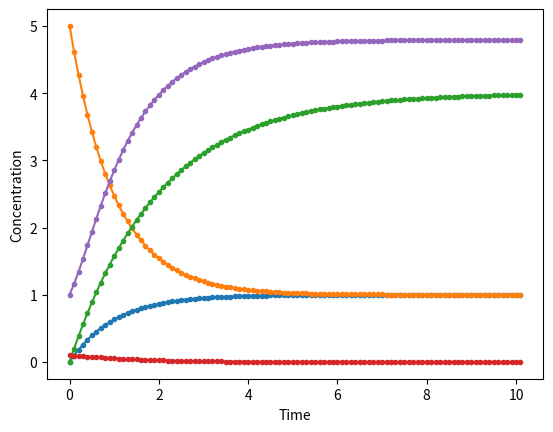
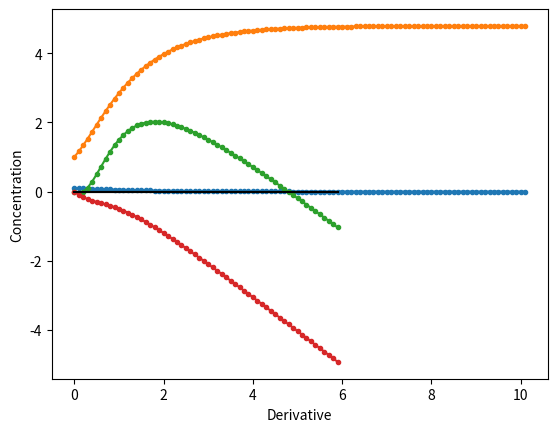
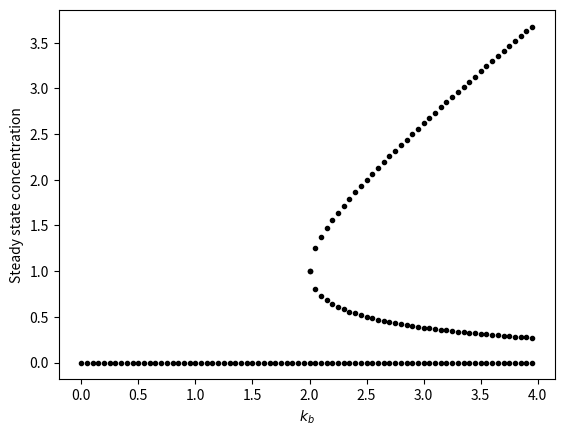
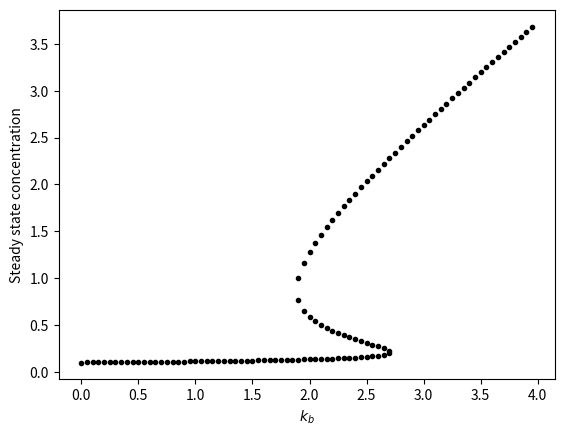

These charts were generated, in order, by the following Python code:
from scipy import integrate
import numpy as np
import matplotlib.pyplot as plt

def simpleProteinModel(t,y):
    k = 1
    d = 1
    dy = k-d*y
    return dy

r = integrate.ode(simpleProteinModel)

t0 = 0
y0 = 0
r.set_initial_value(y0,t0)
t_end = 10
dt = 0.1
t_vals =np.array(t0)
y_vals = np.array(y0)
while r.successful() and r.t < t_end:
    t_vals = np.append(t_vals,r.t+dt)
    y_vals = np.append(y_vals,r.integrate(r.t+dt))

plt.plot(t_vals,y_vals,'.-')
plt.xlabel('Time')
plt.ylabel('Concentration');

t0 = 0
y0 = 5
r.set_initial_value(y0,t0)
t_end = 10
dt = 0.1
t_vals =np.array(t0)
y_vals = np.array(y0)
while r.successful() and r.t < t_end:
    t_vals = np.append(t_vals,r.t+dt)
    y_vals = np.append(y_vals,r.integrate(r.t+dt))

plt.plot(t_vals,y_vals,'.-')
plt.xlabel('Time')
plt.ylabel('Concentration');

def simpleProteinModelParams(t,y,args):
    k = args[0]
    d = args[1]
    dy = k-d*y
    return dy

r = integrate.ode(simpleProteinModelParams)
t0 = 0
y0 = 0
r.set_f_params([2,0.5])
r.set_initial_value(y0,t0)
t_end = 10
dt = 0.1
t_vals =np.array(t0)
y_vals = np.array(y0)
while r.successful() and r.t < t_end:
    t_vals = np.append(t_vals,r.t+dt)
    y_vals = np.append(y_vals,r.integrate(r.t+dt))

plt.plot(t_vals,y_vals,'.-')
plt.xlabel('Time')
plt.ylabel('Concentration');

def autoRegulationModel(t,y,ku,kb):
    dy = (ku+kb*y**2)/(1+y**2)-y
    return dy

r = integrate.ode(autoRegulationModel)
t0 = 0
y0 = 0.1
r.set_f_params(0,5)
r.set_initial_value(y0,t0)
t_end = 10
dt = 0.1
t_vals =np.array(t0)
y_vals = np.array(y0)
while r.successful() and r.t < t_end:
    t_vals = np.append(t_vals,r.t+dt)
    y_vals = np.append(y_vals,r.integrate(r.t+dt))

plt.plot(t_vals,y_vals,'.-')
plt.xlabel('Time')
plt.ylabel('Concentration');

r = integrate.ode(autoRegulationModel)
t0 = 0
y0 = 1
r.set_f_params(0,5)
r.set_initial_value(y0,t0)
t_end = 10
dt = 0.1
t_vals2 =np.array(t0)
y_vals2 = np.array(y0)
while r.successful() and r.t < t_end:
    t_vals2 = np.append(t_vals2,r.t+dt)
    y_vals2 = np.append(y_vals2,r.integrate(r.t+dt))

plt.plot(t_vals2,y_vals2,'.-')
plt.xlabel('Time')
plt.ylabel('Concentration');

fig = plt.figure()
ax = fig.add_subplot()
ax.plot(t_vals,y_vals,'.-')
ax.plot(t_vals2,y_vals2,'.-')
ax.set_xlabel('Time')
ax.set_ylabel('Concentration');

xvals = np.arange(0,6,0.1)
zz = np.zeros(xvals.shape)
ku = 0
kb = 5
deriv = autoRegulationModel(0,xvals,ku,kb)
plt.plot(xvals,deriv,'.-')
plt.plot(xvals,zz,'-',color = 'k')
plt.xlabel('Concentration');
plt.xlabel('Derivative');


xvals = np.arange(0,6,0.1)
zz = np.zeros(xvals.shape)
ku = 0
kb = 1
deriv = autoRegulationModel(0,xvals,ku,kb)
plt.plot(xvals,deriv,'.-')
plt.plot(xvals,zz,'-',color = 'k')
plt.xlabel('Concentration');
plt.xlabel('Derivative');

fig = plt.figure()
ax = fig.add_subplot()
ku = 0
for kb in np.arange(0,4,0.05):
    rts = np.roots([1,-kb,1,-ku])
    rts = rts[rts == np.real(rts)]
    ax.plot(kb*np.ones(rts.shape),rts,'.',color = 'k')    
ax.set_xlabel('$k_b$')
ax.set_ylabel('Steady state concentration');

fig = plt.figure()
ax = fig.add_subplot()
ku = 0.1
for kb in np.arange(0,4,0.05):
    rts = np.roots([1,-kb,1,-ku])
    rts = rts[rts == np.real(rts)]
    ax.plot(kb*np.ones(rts.shape),rts,'.',color = 'k')    
ax.set_xlabel('$k_b$')
ax.set_ylabel('Steady state concentration');

